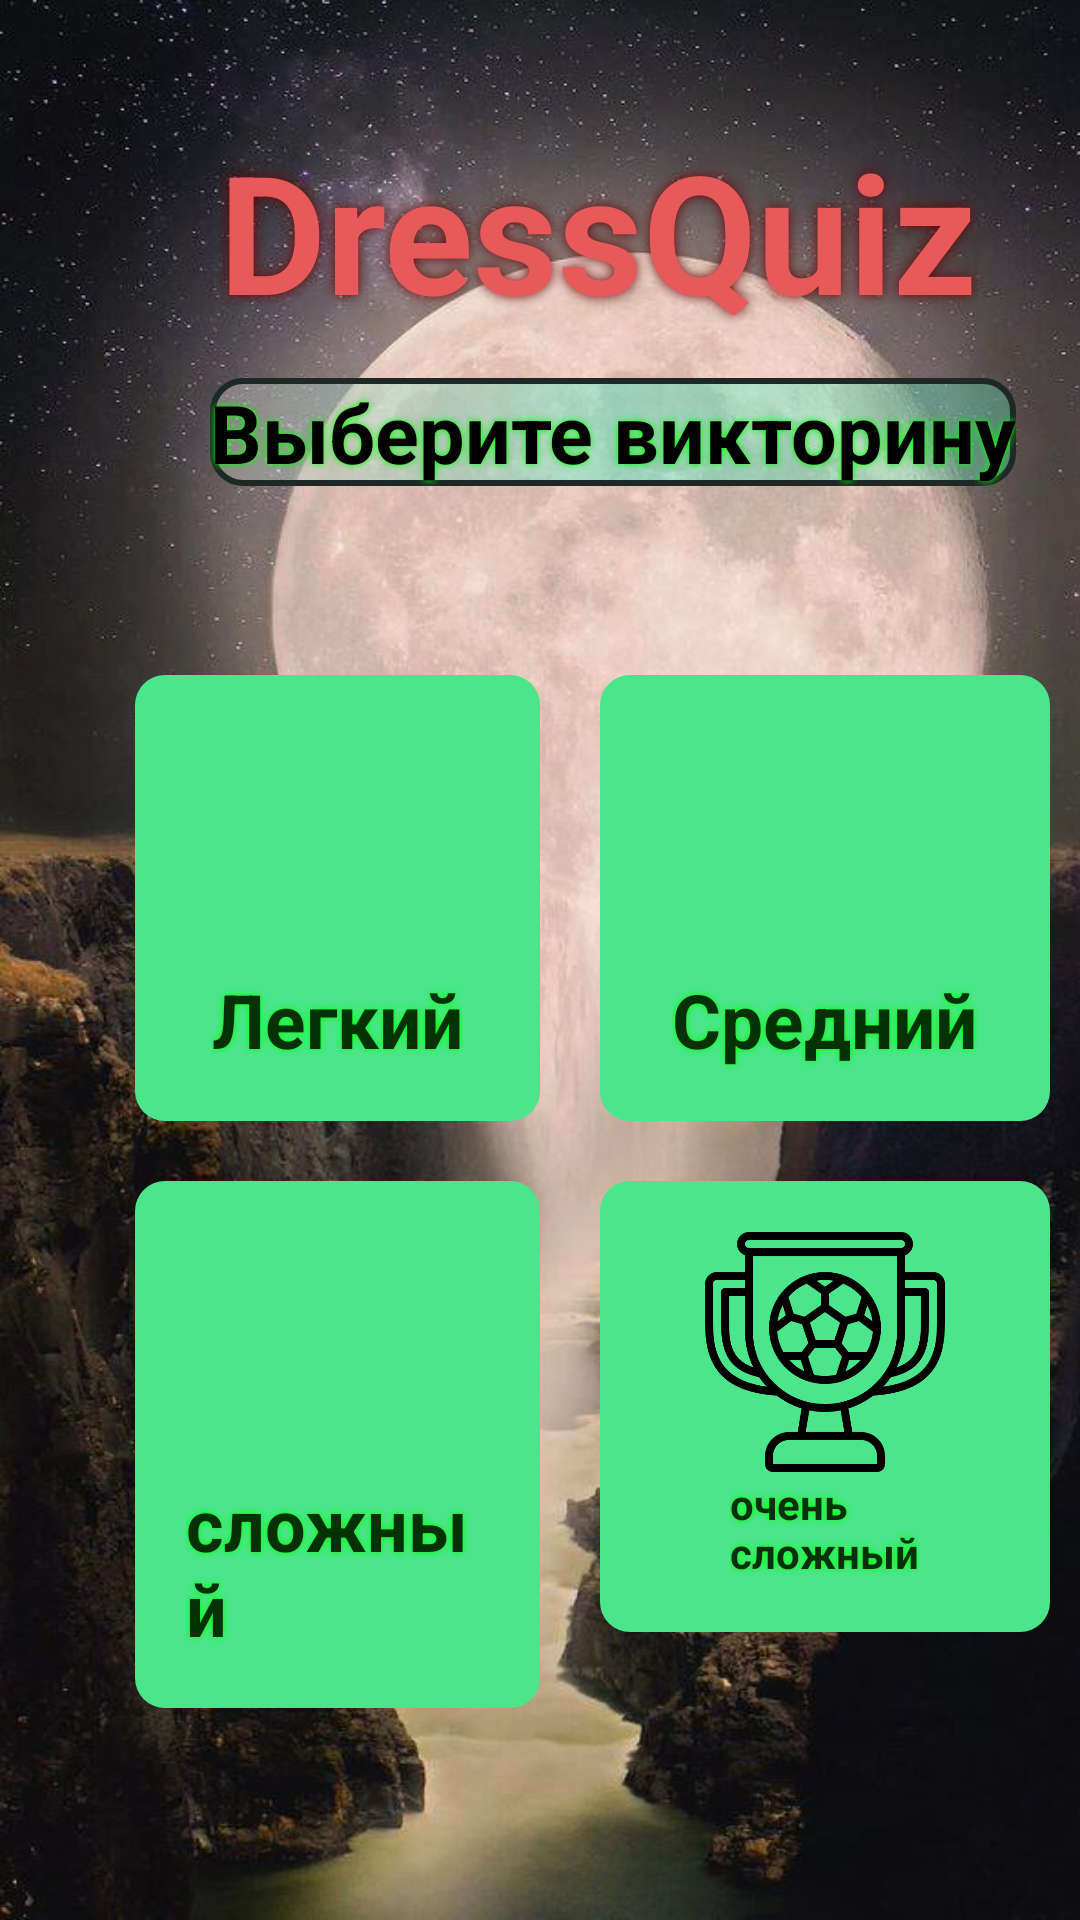

Produce the Android XML layout that renders to this screen, including the resource entries it uses.
<!-- AndroidManifest.xml: application theme Theme.Quizzi -->
<!-- res/layout/activity_main.xml -->
<?xml version="1.0" encoding="utf-8"?>
<RelativeLayout
    xmlns:android="http://schemas.android.com/apk/res/android"
    xmlns:app="http://schemas.android.com/apk/res-auto"
    xmlns:tools="http://schemas.android.com/tools"
    android:layout_width="match_parent"
    android:layout_height="match_parent"
    android:orientation="vertical"
    android:background="@drawable/roundback"
    tools:context=".MainActivity">

    <TextView
        android:layout_width="wrap_content"
        android:layout_height="wrap_content"
        android:layout_marginEnd="26dp"
        android:layout_marginStart="73dp"
        android:layout_marginTop="40dp"
        android:text="DressQuiz"
        android:shadowRadius="10"
        android:shadowColor="#630808"
        android:textColor="#E85A5A"
        android:textStyle="bold"
        android:textSize="55sp"
        />


    <TextView
        android:layout_width="wrap_content"
        android:layout_height="wrap_content"
        android:layout_marginStart="70dp"
        android:layout_marginTop="126dp"
        android:layout_marginEnd="20dp"
        android:background="@drawable/gradient"
        android:text="@string/Choose_quiz_2"
        android:shadowColor="#00FF00"
        android:shadowRadius="6"
        android:textColor="@color/black"
        android:textSize="27dp"
        android:textStyle="bold" />

    <LinearLayout
        android:id="@+id/line_1"
        android:layout_width="wrap_content"
        android:layout_height="wrap_content"
        android:layout_below="@+id/medium"
        android:orientation="horizontal"
        android:layout_marginTop="225dp"
        android:layout_marginStart="45dp"
        android:layout_marginEnd="10dp"
        android:weightSum="1">

        <LinearLayout
            android:id="@+id/medium"
            android:layout_width="150dp"
            android:layout_height="wrap_content"
            android:layout_marginEnd="10dp"
            android:layout_weight="1"
            android:background="@drawable/round_back_white10"
            android:gravity="center"
            android:orientation="vertical"
            android:padding="17dp">

            <ImageView
                android:layout_width="120dp"
                android:layout_height="80dp"
                android:src="@drawable/sport_1"/>


            <TextView
                android:layout_width="wrap_content"
                android:layout_height="wrap_content"
                android:layout_marginTop="1dp"
                android:text="@string/Choose_quiz_easy"
                android:textColor="#CC000000"
                android:shadowColor="#00FF00"
                android:shadowRadius="6"
                android:textSize="25sp"
                android:textStyle="bold"/>
        </LinearLayout>
        <LinearLayout
            android:id="@+id/easy"
            android:layout_width="150dp"
            android:layout_height="wrap_content"
            android:layout_marginStart="10dp"
            android:layout_weight="1"
            android:background="@drawable/round_back_white10"
            android:gravity="center"
            android:orientation="vertical"
            android:padding="17dp">

            <ImageView
                android:layout_width="120dp"
                android:layout_height="80dp"
                android:src="@drawable/sport_2"/>

            <TextView
                android:layout_width="wrap_content"
                android:layout_height="wrap_content"
                android:layout_marginTop="1dp"
                android:text="@string/Choose_quiz_normal"
                android:textColor="#CC000000"
                android:shadowColor="#00FF00"
                android:shadowRadius="6"
                android:textSize="25sp"
                android:textStyle="bold"/>
        </LinearLayout>

    </LinearLayout>

    <LinearLayout
        android:id="@+id/line_2"
        android:layout_width="wrap_content"
        android:layout_height="wrap_content"
        android:layout_below="@+id/line_1"
        android:orientation="horizontal"
        android:layout_marginTop="20dp"
        android:layout_marginStart="45dp"
        android:layout_marginEnd="10dp"
        android:weightSum="1">

        <LinearLayout
        android:id="@+id/hard"
        android:layout_width="150dp"
        android:layout_height="wrap_content"
        android:layout_marginEnd="10dp"
        android:layout_weight="1"
        android:background="@drawable/round_back_white10"
        android:gravity="center"
        android:orientation="vertical"
        android:padding="17dp">

        <ImageView
            android:layout_width="140dp"
            android:layout_height="80dp"
            android:src="@drawable/sport_3" />

        <TextView
            android:layout_width="wrap_content"
            android:layout_height="wrap_content"
            android:layout_marginTop="1dp"
            android:text="@string/Choose_quiz_hard"
            android:textColor="#CC000000"
            android:shadowColor="#00FF00"
            android:shadowRadius="6"
            android:textSize="24sp"
            android:textStyle="bold" />
    </LinearLayout>

        <LinearLayout
            android:id="@+id/hardcore"
            android:layout_width="150dp"
            android:layout_height="wrap_content"
            android:layout_marginStart="10dp"
            android:layout_weight="1"
            android:background="@drawable/round_back_white10"
            android:gravity="center"
            android:orientation="vertical"
            android:padding="17dp">

            <ImageView
                android:layout_width="120dp"
                android:layout_height="80dp"
                android:src="@drawable/sport_4" />

            <TextView
                android:layout_width="wrap_content"
                android:layout_height="wrap_content"
                android:layout_marginTop="1dp"
                android:shadowColor="#00FF00"
                android:shadowRadius="6"
                android:text="@string/Choose_quiz_hardcore"
                android:textColor="#CC000000"
                android:textSize="14sp"
                android:textStyle="bold" />
        </LinearLayout>

    </LinearLayout>

    <androidx.appcompat.widget.AppCompatButton
        android:id="@+id/StartQuizBtn"
        android:layout_width="match_parent"
        android:layout_height="wrap_content"
        android:text="@string/Choose_quiz"
        android:layout_below="@+id/line_2"
        android:layout_marginTop="160dp"
        android:layout_marginStart="20dp"
        android:layout_marginEnd="20dp"
        android:textColor="@color/black"
        android:textStyle="bold"
        android:textSize="16sp"
        android:background="@drawable/round_back_green20"
        />

</RelativeLayout>
<!-- resources referenced by this layout -->
<resources>
  <!-- drawable gradient (drawable) -->
  <?xml version="1.0" encoding="utf-8"?>
  <shape xmlns:android="http://schemas.android.com/apk/res/android"
      android:shape="rectangle">
      <corners android:radius="10dp" />
      <stroke
          android:width="2dp"
          android:color="#1e2826" />
      <gradient
          android:angle="0"
          android:centerColor="#6642F1CF"
          android:endColor="#515FF4C2"
          android:startColor="#61DACCCC" />
  </shape>
  <!-- drawable round_back_green20 (drawable) -->
  <?xml version="1.0" encoding="utf-8"?>
  <shape
      xmlns:android="http://schemas.android.com/apk/res/android">
  
      <solid android:color="#4BE68C"/>
      <corners android:radius="50dp"/>
  
  </shape>
  <!-- drawable round_back_white10 (drawable) -->
  <?xml version="1.0" encoding="utf-8"?>
  <shape xmlns:android="http://schemas.android.com/apk/res/android"
      android:shape="rectangle">
      <solid android:color="#4BE68C"/>
      <corners android:radius="10dp"/>
  
  
  </shape>
  <!-- drawable roundback: jpg bitmap (drawable, 104818 bytes) -->
  <!-- drawable sport_4: png bitmap (drawable, 23389 bytes) -->
  <string name="Choose_quiz">Выберите\nвикторину</string>
  <string name="Choose_quiz_2">Выберите викторину</string>
  <string name="Choose_quiz_easy">Легкий</string>
  <string name="Choose_quiz_hard">сложный</string>
  <string name="Choose_quiz_hardcore">очень\nсложный</string>
  <string name="Choose_quiz_normal">Средний</string>
  <style name="Theme.Quizzi" parent="Theme.MaterialComponents.DayNight.NoActionBar">
          
          <item name="colorPrimary">@color/purple_500</item>
          <item name="colorPrimaryVariant">@color/purple_700</item>
          <item name="colorOnPrimary">@color/white</item>
          
          <item name="colorSecondary">@color/teal_200</item>
          <item name="colorSecondaryVariant">@color/teal_700</item>
          <item name="colorOnSecondary">@color/black</item>
          
          <item name="android:statusBarColor">?attr/colorPrimaryVariant</item>
          
      </style>
  <!-- not gathered from this repository: default colours our renderer supplied (Android Studio template values) -->
  <color name="purple_500">#FF6200EE</color>
  <color name="purple_700">#FF3700B3</color>
  <color name="teal_200">#FF03DAC5</color>
  <color name="teal_700">#FF018786</color>
  <color name="black">#FF000000</color>
  <color name="white">#FFFFFFFF</color>
</resources>
